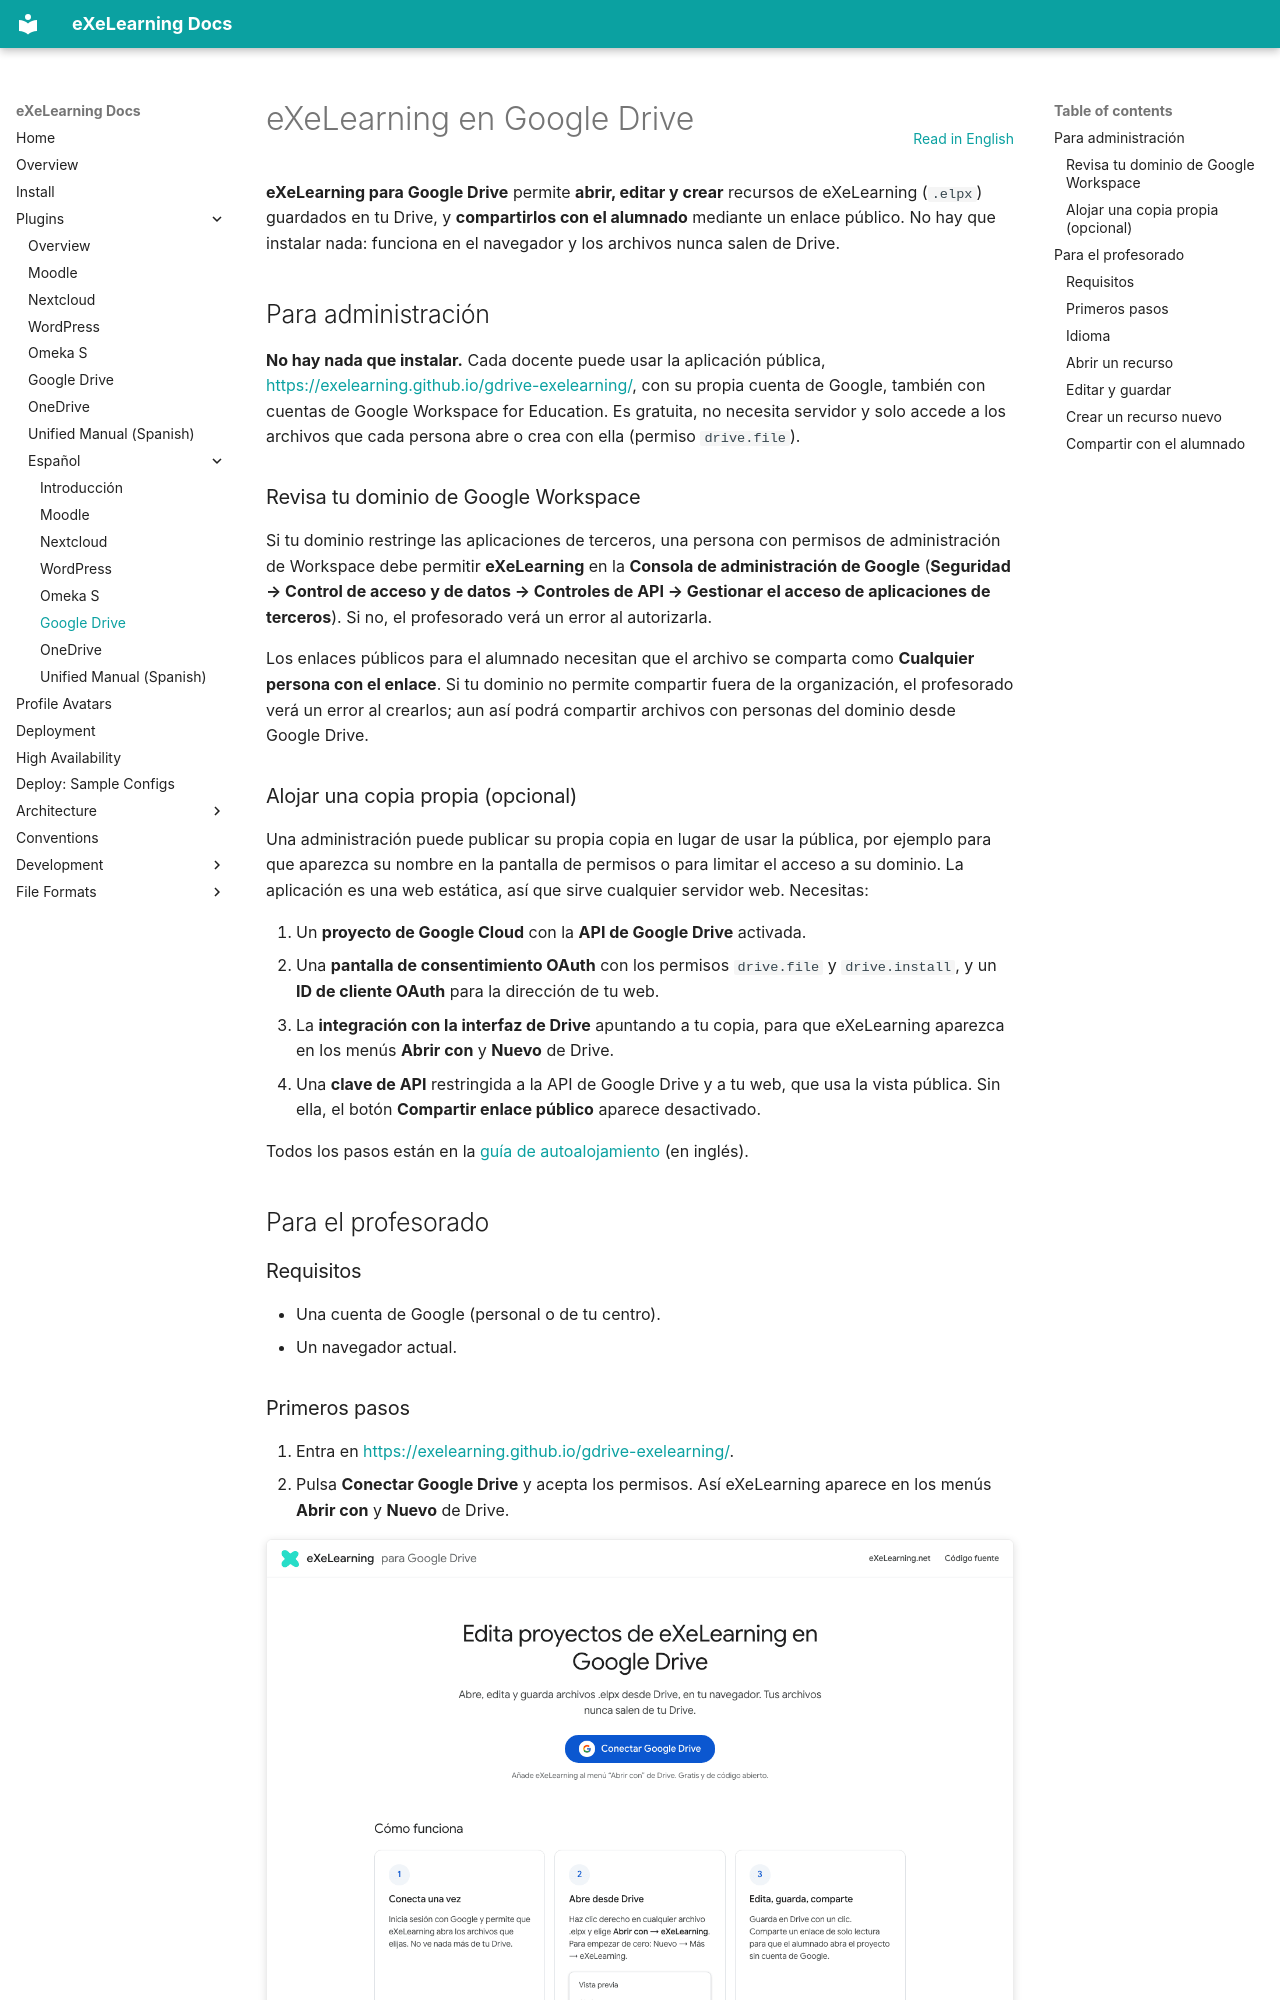

repository: exelearning/exelearning · page: plugins/google-drive.es/index.html · generator: mkdocs

# eXeLearning en Google Drive

[Read in English](google-drive.md){ .lang-switch }

<!-- --8<-- [start:intro] -->

**eXeLearning para Google Drive** permite **abrir, editar y crear** recursos de eXeLearning
(`.elpx`) guardados en tu Drive, y **compartirlos con el alumnado** mediante un enlace público. No hay
que instalar nada: funciona en el navegador y los archivos nunca salen de Drive.

<!-- --8<-- [end:intro] -->

<!-- --8<-- [start:admin] -->

## Para administración { #administracion }

**No hay nada que instalar.** Cada docente puede usar la aplicación pública,
<https://exelearning.github.io/gdrive-exelearning/>, con su propia cuenta de Google, también con
cuentas de Google Workspace for Education. Es gratuita, no necesita servidor y solo accede a los
archivos que cada persona abre o crea con ella (permiso `drive.file`).

### Revisa tu dominio de Google Workspace

Si tu dominio restringe las aplicaciones de terceros, una persona con permisos de administración de
Workspace debe permitir **eXeLearning** en la **Consola de administración de Google** (**Seguridad →
Control de acceso y de datos → Controles de API → Gestionar el acceso de aplicaciones de terceros**).
Si no, el profesorado verá un error al autorizarla.

Los enlaces públicos para el alumnado necesitan que el archivo se comparta como **Cualquier persona
con el enlace**. Si tu dominio no permite compartir fuera de la organización, el profesorado verá un
error al crearlos; aun así podrá compartir archivos con personas del dominio desde Google Drive.
